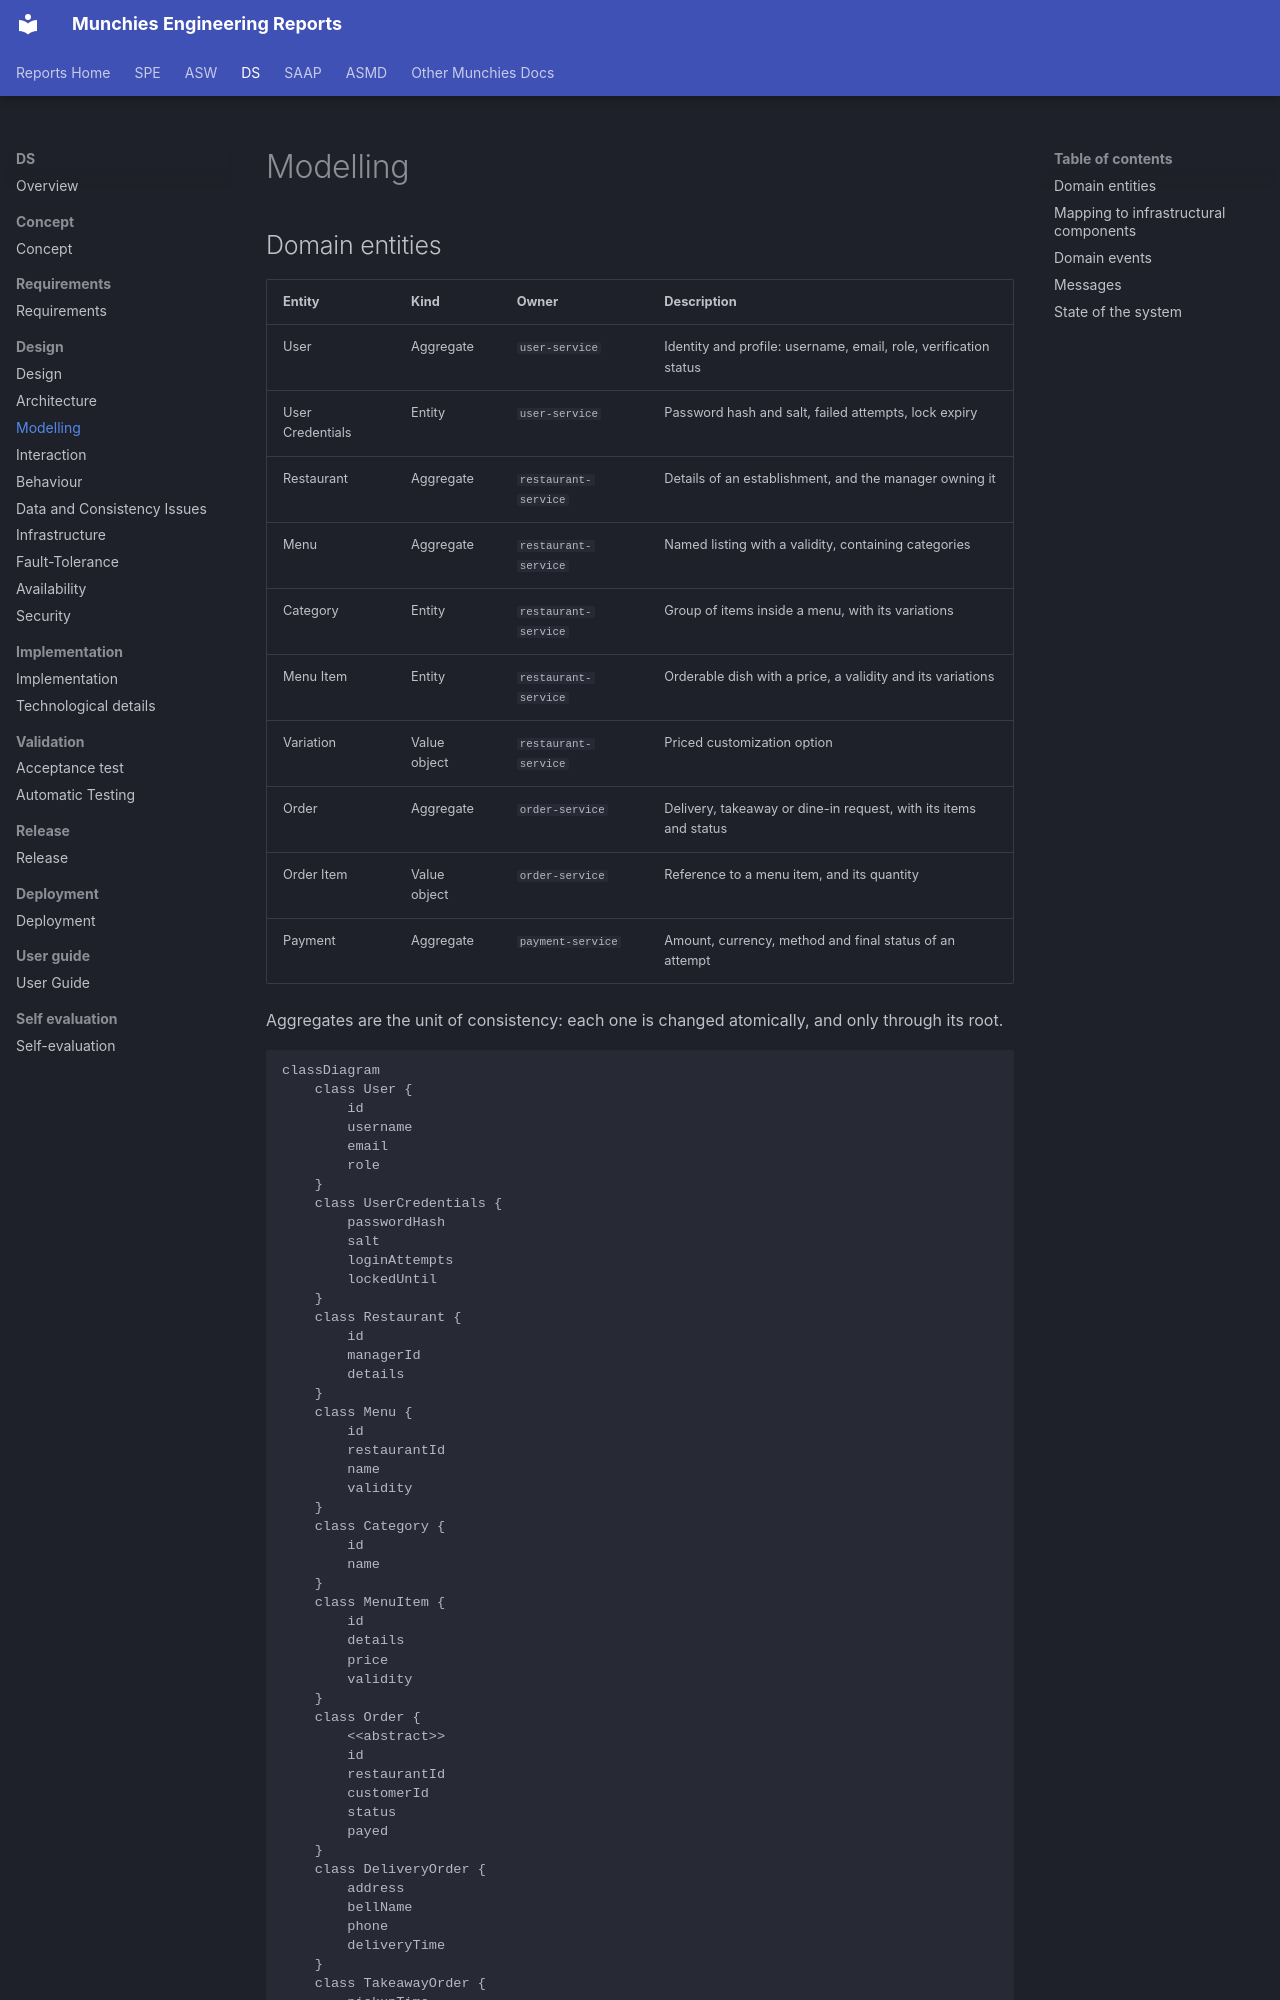

repository: Norby99/munchies · page: ds/03-design/modelling/index.html · generator: mkdocs

# Modelling

## Domain entities

| Entity           | Kind         | Owner                | Description                                                      |
|------------------|--------------|----------------------|------------------------------------------------------------------|
| User             | Aggregate    | `user-service`       | Identity and profile: username, email, role, verification status |
| User Credentials | Entity       | `user-service`       | Password hash and salt, failed attempts, lock expiry             |
| Restaurant       | Aggregate    | `restaurant-service` | Details of an establishment, and the manager owning it           |
| Menu             | Aggregate    | `restaurant-service` | Named listing with a validity, containing categories             |
| Category         | Entity       | `restaurant-service` | Group of items inside a menu, with its variations                |
| Menu Item        | Entity       | `restaurant-service` | Orderable dish with a price, a validity and its variations       |
| Variation        | Value object | `restaurant-service` | Priced customization option                                      |
| Order            | Aggregate    | `order-service`      | Delivery, takeaway or dine-in request, with its items and status |
| Order Item       | Value object | `order-service`      | Reference to a menu item, and its quantity                       |
| Payment          | Aggregate    | `payment-service`    | Amount, currency, method and final status of an attempt          |

Aggregates are the unit of consistency: each one is changed atomically, and only through its root.

```mermaid
classDiagram
    class User {
        id
        username
        email
        role
    }
    class UserCredentials {
        passwordHash
        salt
        loginAttempts
        lockedUntil
    }
    class Restaurant {
        id
        managerId
        details
    }
    class Menu {
        id
        restaurantId
        name
        validity
    }
    class Category {
        id
        name
    }
    class MenuItem {
        id
        details
        price
        validity
    }
    class Order {
        <<abstract>>
        id
        restaurantId
        customerId
        status
        payed
    }
    class DeliveryOrder {
        address
        bellName
        phone
        deliveryTime
    }
    class TakeawayOrder {
        pickupTime
        customerName
    }
    class DineInOrder {
        tableNumber
        guests
    }
    class OrderItem {
        menuItemId
        quantity
    }
    class Payment {
        id
        orderId
        amount
        currency
        method
        status
    }

    User "1" -- "1" UserCredentials
    Menu "1" *-- "*" Category
    Category "1" *-- "*" MenuItem
    Order <|-- DeliveryOrder
    Order <|-- TakeawayOrder
    Order <|-- DineInOrder
    Order "1" *-- "1..*" OrderItem
    User "1" ..> "*" Restaurant: managerId
    Restaurant "1" ..> "*" Menu: restaurantId
    User "1" ..> "*" Order: customerId
    Restaurant "1" ..> "*" Order: restaurantId
    MenuItem "1" ..> "*" OrderItem: menuItemId
    Order "1" ..> "*" Payment: orderId
```
